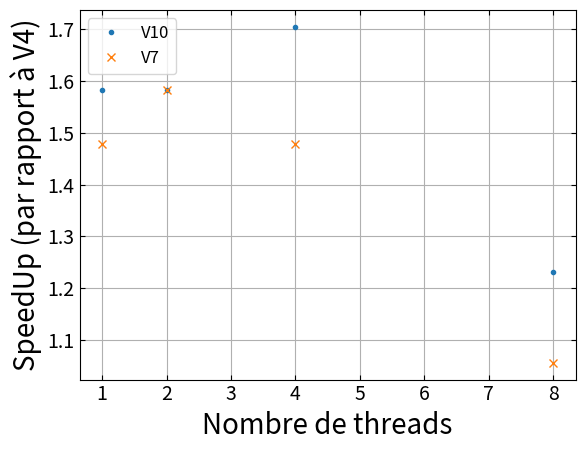

Write Python code to recreate this figure.
import matplotlib.pyplot as plt
from matplotlib.pyplot import cm
import numpy as np

f = plt.figure()
ax = f.add_subplot(111)
ax.yaxis.set_ticks_position('both')
ax.xaxis.set_ticks_position('both')
ax.tick_params(which='both', direction='in', labelsize=14)

V4 =  (22*60+11)*1.0
V7 =  V4/(np.array([15, 14, 15, 21])*60 + np.array([0.055, 0.854, 0.432, 0.746]))
V10 =  V4/(np.array([14, 14, 13, 18])*60 + np.array([0.857, 0.857, 0.652, 0.87]))

plt.plot([1, 2, 4, 8], V10, ".", label="V10")
plt.plot([1, 2, 4, 8], V7, "x", label="V7")


plt.xlabel("Nombre de threads", size=20)
plt.ylabel("SpeedUp (par rapport à V4)", size=20)
plt.grid()
plt.legend(loc=2, fontsize=12)
plt.show()
